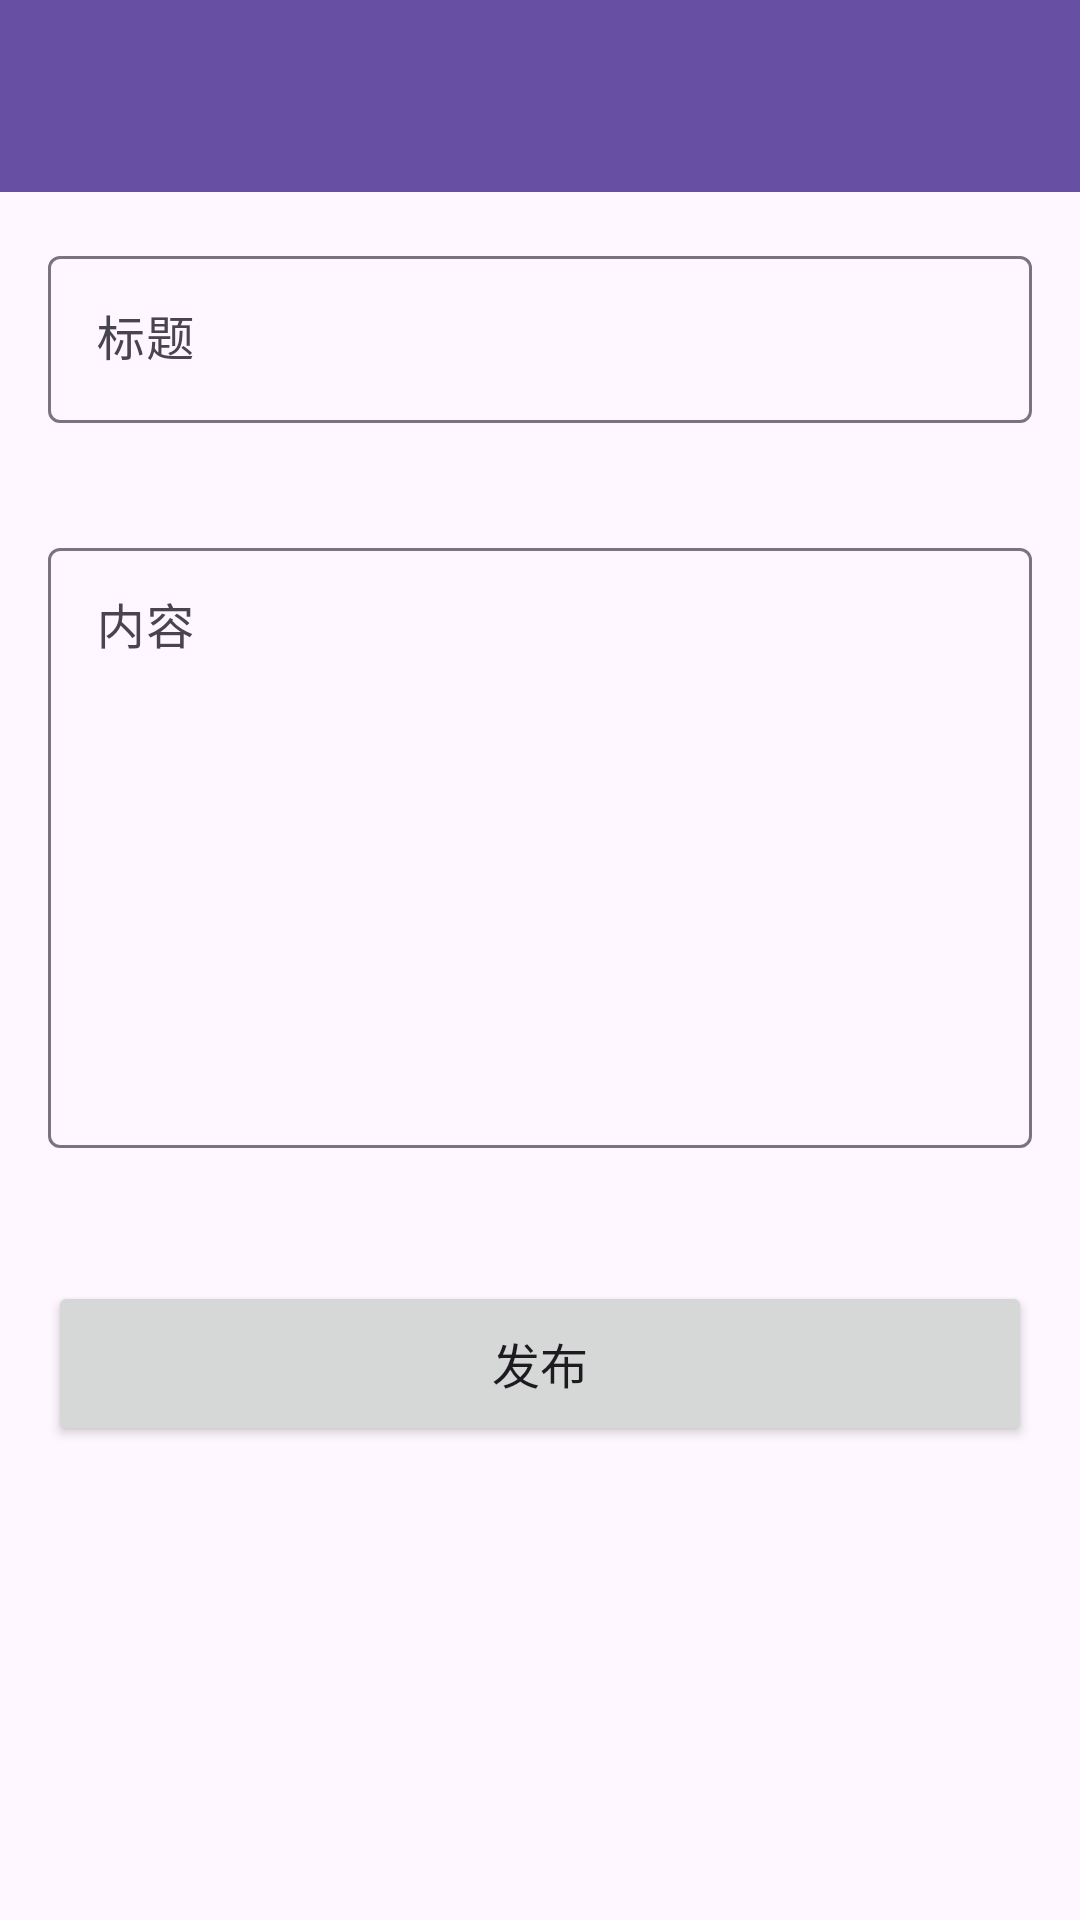

The Android layout XML behind this screen, and the referenced resources:
<!-- AndroidManifest.xml: application theme Theme.No1 -->
<!-- res/layout/activity_create_post.xml -->
<?xml version="1.0" encoding="utf-8"?>
<LinearLayout xmlns:android="http://schemas.android.com/apk/res/android"
    xmlns:app="http://schemas.android.com/apk/res-auto"
    android:layout_width="match_parent"
    android:layout_height="match_parent"
    android:orientation="vertical">

    <androidx.appcompat.widget.Toolbar
        android:id="@+id/toolbar"
        android:layout_width="match_parent"
        android:layout_height="?attr/actionBarSize"
        android:background="?attr/colorPrimary"
        android:theme="@style/ThemeOverlay.AppCompat.Dark.ActionBar" />

    <ScrollView
        android:layout_width="match_parent"
        android:layout_height="match_parent"
        android:padding="16dp">

        <LinearLayout
            android:layout_width="match_parent"
            android:layout_height="wrap_content"
            android:orientation="vertical">

            <com.google.android.material.textfield.TextInputLayout
                android:id="@+id/titleLayout"
                android:layout_width="match_parent"
                android:layout_height="wrap_content"
                android:layout_marginBottom="16dp"
                app:errorEnabled="true">

                <com.google.android.material.textfield.TextInputEditText
                    android:id="@+id/titleInput"
                    android:layout_width="match_parent"
                    android:layout_height="wrap_content"
                    android:hint="标题"
                    android:maxLines="1"
                    android:maxLength="50" />

            </com.google.android.material.textfield.TextInputLayout>

            <com.google.android.material.textfield.TextInputLayout
                android:id="@+id/contentLayout"
                android:layout_width="match_parent"
                android:layout_height="wrap_content"
                android:layout_marginBottom="24dp"
                app:errorEnabled="true">

                <com.google.android.material.textfield.TextInputEditText
                    android:id="@+id/contentInput"
                    android:layout_width="match_parent"
                    android:layout_height="200dp"
                    android:hint="内容"
                    android:gravity="top"
                    android:inputType="textMultiLine" />

            </com.google.android.material.textfield.TextInputLayout>

            <Button
                android:id="@+id/submitButton"
                android:layout_width="match_parent"
                android:layout_height="55dp"
                android:text="发布"
                android:textSize="16sp" />

            <ProgressBar
                android:id="@+id/progressBar"
                android:layout_width="wrap_content"
                android:layout_height="wrap_content"
                android:layout_gravity="center"
                android:layout_marginTop="16dp"
                android:visibility="gone" />

        </LinearLayout>

    </ScrollView>

</LinearLayout>
<!-- resources referenced by this layout -->
<resources>
  <style name="Theme.No1" parent="Base.Theme.No1" />
  <style name="Base.Theme.No1" parent="Theme.Material3.DayNight.NoActionBar">
          
          
      </style>
</resources>
